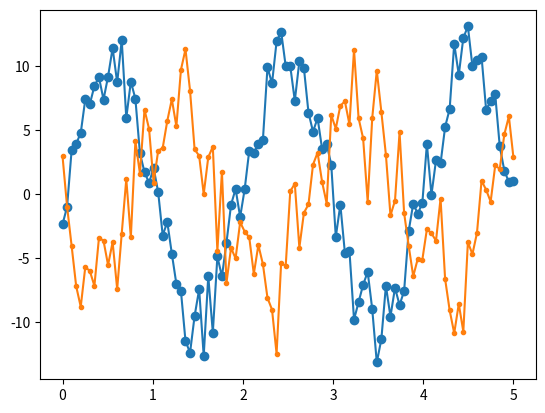

Write Python code to recreate this figure.

import numpy as np
import matplotlib.pyplot as plt

#GENERATE DATA
N=100; f=2; A=10
t=np.linspace(0,10/f,N)
y=A*np.sin(2*3.14*t/f)+np.random.uniform(-A/3,A/3,N)

#DEFINE KERNAL: 
w=6			#AVERAGING WINDOW (3 --> +1 0 -1)

mask=np.ones((1,w))/w; mask=mask[0,:] 
# mask=np.random.uniform(-1,1,w)
mask=np.random.normal(0,A/10,w)
# mask=np.array([1,0,0,-2,0,0,-1])/2.0
print(mask)

#Convolve the mask with the raw data
yc=np.convolve(y,mask,'same')
 
#PLOT  DATA 
fig, ax = plt.subplots()
ax.plot(t,y,'o-',t,yc,'.-')
plt.show()

exit()
